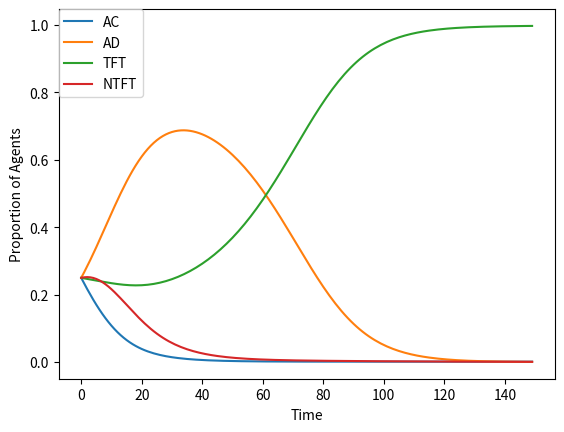

The matplotlib source for this figure:
import random
from sys import exit
from numpy import matrix
from numpy import array
from numpy import arange
import matplotlib.pyplot as plt

STRATEGIES = ["AC", "AD", "TfT", "NTfT"]


# A basic agent has a strategy
class Agent:

    def __init__(self, initial_strategy):
        self.strategy = initial_strategy
        # score for most recent round
        self.score = 0
        # for battle of sexes: gender-strategy


class PrisonersDilemma:

    R = 3
    T = 5
    S = 1
    P = 2

    def __init__(self, gamma):
        self.gamma = gamma
        self.EXPECTED_PAYOFF_MATRIX = self.generate_expected_payoff()

    def generate_expected_payoff(self):
        R = self.R
        T = self.T
        S = self.S
        P = self.P
        gamma = self.gamma
        # Rows in order of 0:AC 1:AD 2:TFT 3:NTFT
        # Cols in order of 0:AC 1:AD 2:TFT 3:NTFT
        return matrix([[R / (1 - gamma), S / (1 - gamma), R / (1 - gamma), S / (1 - gamma)],
                     [T / (1 - gamma), P / (1 - gamma), T + P * gamma / (1 - gamma), S + T * gamma / (1 - gamma)],
                     [R / (1 - gamma), S + P * gamma / (1 - gamma), R / (1 - gamma), (S + P * gamma + T * gamma ** 2 + R * gamma ** 3) / (1 - gamma ** 4)],
                     [T / (1 - gamma), T + S * gamma / (1 - gamma), (T + P * gamma + S * gamma ** 2 + R * gamma ** 3) / (1 - gamma ** 4), (P + R * gamma) / (1 - gamma ** 2)]])


class StagHunt(PrisonersDilemma):
    R = 5
    T = 3
    S = 1
    P = 3

    def __init__(self, gamma):
        super.__init__(gamma)


class BattleOfTheSexes:
    R = 3
    T = 5
    S = 1
    P = 2

    def __init__(self, gamma):
        self.gamma = gamma
        self.EXPECTED_PAYOFF_MATRIX = self.generate_expected_payoff()

    def generate_expected_payoff(self):
        R = self.R
        T = self.T
        S = self.S
        P = self.P
        gamma = self.gamma
        # Rows in order of 0:H_AC, 1:H_AD, 2:H_TFT, 3:H_NTFT, 4:W_AC, 5:W_AD, 6:W_TFT, 7:W_NTFT
        # Cols in order of 0:H_AC, 1:H_AD, 2:H_TFT, 3:H_NTFT, 4:W_AC, 5:W_AD, 6:W_TFT, 7:W_NTFT
        return matrix([ [P/(1-gamma), S/(1-gamma), P/(1-gamma), S/(1-gamma), R/(1-gamma), S/(1-gamma), R/(1-gamma), S/(1-gamma)],
                        [P/(1-gamma), R/(1-gamma), P + R*gamma/(1-gamma), R + P*gamma/(1-gamma), P/(1-gamma), T/(1-gamma), P + T*gamma/(1-gamma), T + P*gamma/(1-gamma)],
                        [P/(1-gamma), S + R*gamma/(1-gamma), P/(1-gamma), (S+R*gamma+P*gamma**2+P*gamma**3)/(1-gamma**4), R/(1-gamma), S + T*gamma/(1-gamma), R/(1-gamma), (S+T*gamma+P*gamma**2+R*gamma**3)/(1-gamma**4)],
                        [P/(1-gamma), R + S*gamma/(1-gamma), (P+R*gamma+S*gamma**2+P*gamma**3)/(1-gamma**4), (R+P*gamma)/(1-gamma**2), P/(1-gamma), T + S*gamma/(1-gamma), (P+T*gamma+S*gamma**2+R*gamma**3)/(1-gamma**4), (T+R*gamma)/(1-gamma**2)],
                        [T/(1-gamma), P/(1-gamma), T/(1-gamma), P/(1-gamma), R/(1-gamma), P/(1-gamma), R/(1-gamma), P/(1-gamma)],
                        [S/(1-gamma), R/(1-gamma), S + R*gamma/(1-gamma), R + S*gamma/(1-gamma), S/(1-gamma), P/(1-gamma), S + P*gamma/(1-gamma), P + S*gamma/(1-gamma)],
                        [T/(1-gamma), P + R*gamma/(1-gamma), T/(1-gamma), (P+R*gamma+S*gamma**2+T*gamma**3)/(1-gamma**4), R/(1-gamma), P/(1-gamma), R/(1-gamma), (P+P*gamma+S*gamma**2+R*gamma**3)/(1-gamma**4)],
                        [S/(1-gamma), R + P*gamma/(1-gamma), (S+R*gamma+P*gamma**2+T*gamma**3)/(1-gamma**4), (R+T*gamma)/(1-gamma**2), S/(1-gamma), P/(1-gamma), (S+P*gamma+P*gamma**2+R*gamma**3)/(1-gamma**4), (P+R*gamma)/(1-gamma**2)]])

class Replicator:

    # agentProportions must be in the order of [H_AC, H_AD, H_TFT, H_NTFT, WAC, WAD, WTFT, WNTFT]
    def __init__(self, gamma, agentProportions, game):
        if game == 0:
            self.game = PrisonersDilemma(gamma)
        elif game == 1:
            self.game = StagHunt(gamma)
        elif game == 2:
            self.game = BattleOfTheSexes(gamma)
        else:
            print("Not a valid game choice: ", game)
            exit()
        self.agentProportions = agentProportions

    def play(self):
        # Calculate the average payoff and utilities of each agent/Strategy
        avPayoff = 0
        agentUtilities = [0]*len(self.agentProportions)
        utilitySum = 0

        for i in range(len(self.agentProportions)):
            utilityOfI = 0
            for j in range(len(self.agentProportions)):
                utilityOfI += self.agentProportions[j]*self.game.EXPECTED_PAYOFF_MATRIX.item(i,j)

            avPayoff += utilityOfI*self.agentProportions[i]
            agentUtilities[i] = utilityOfI
            utilitySum += utilityOfI
        # print("Agent Utilities: ", agentUtilities)
        # print("Average Payoff: ", avPayoff)

        # Normalize the utilities to be on a 0-1 scale
        for i in range(len(agentUtilities)):
            agentUtilities[i] = agentUtilities[i]/utilitySum

        # print("Agent Utilities: ", agentUtilities)
        avPayoff = avPayoff/utilitySum
        # print("Average Payoff: ", avPayoff)

        # Calculate the change in proportion of each agent/Strategy
        changeInProp = [0]*len(self.agentProportions)
        for i in range(len(self.agentProportions)):
            changeInProp[i] = self.agentProportions[i]*(agentUtilities[i] - avPayoff)
        # print("Change in proportions: ", changeInProp)


        # Update the proportions accordingly
        for i in range(len(self.agentProportions)):
            self.agentProportions[i] = self.agentProportions[i] + changeInProp[i]

        # print("Updated Proportions: ", self.agentProportions)
        return self.agentProportions

# Set the initial proportions for the replicator dynamic
PrisonerGame = Replicator(.99, [.25, .25, .25, .25], 0)
iterations = 150
AC = [PrisonerGame.agentProportions[0]]*iterations
AD = [PrisonerGame.agentProportions[1]]*iterations
TfT = [PrisonerGame.agentProportions[2]]*iterations
NTfT = [PrisonerGame.agentProportions[3]]*iterations
Time = arange(0, iterations, 1)
for i in range(iterations - 1):
    props = PrisonerGame.play()
    AC[i+1] = props[0]
    AD[i+1] = props[1]
    TfT[i+1] = props[2]
    NTfT[i+1] = props[3]
ac = array(AC)
ad = array(AD)
tft = array(TfT)
ntft = array(NTfT)
#Plot the results
plt.plot(Time, ac, label="AC")
plt.plot(Time, ad, label="AD")
plt.plot(Time, tft, label="TFT")
plt.plot(Time, ntft, label="NTFT")
plt.ylabel('Proportion of Agents')
plt.xlabel('Time')
plt.legend(loc=2, borderaxespad=0.)

plt.show()